Run: headless pygame with SDL's dummy video driver; simulated clock (each Clock.tick advances the game by its frame time, no real sleeping); random seed 0; keys injected as events and as key.get_pressed() state; no mouse input.
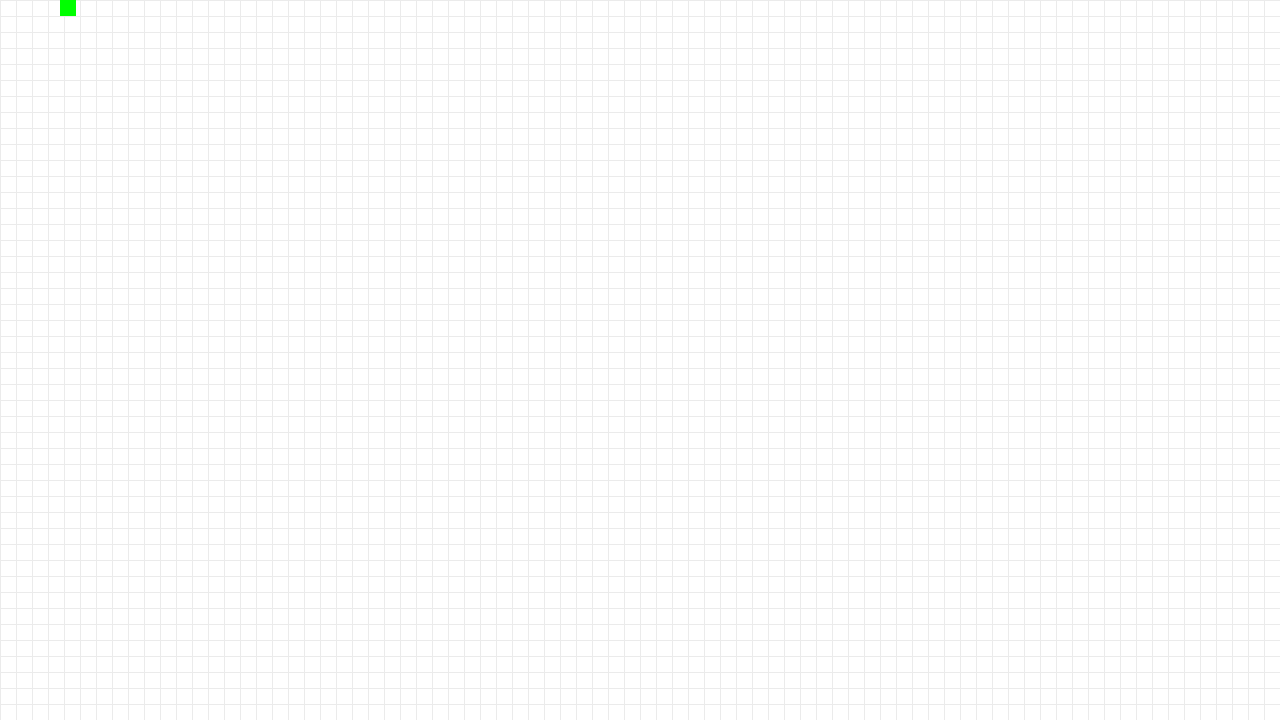
Frame 1 of 4 · flips 1–60 · no input
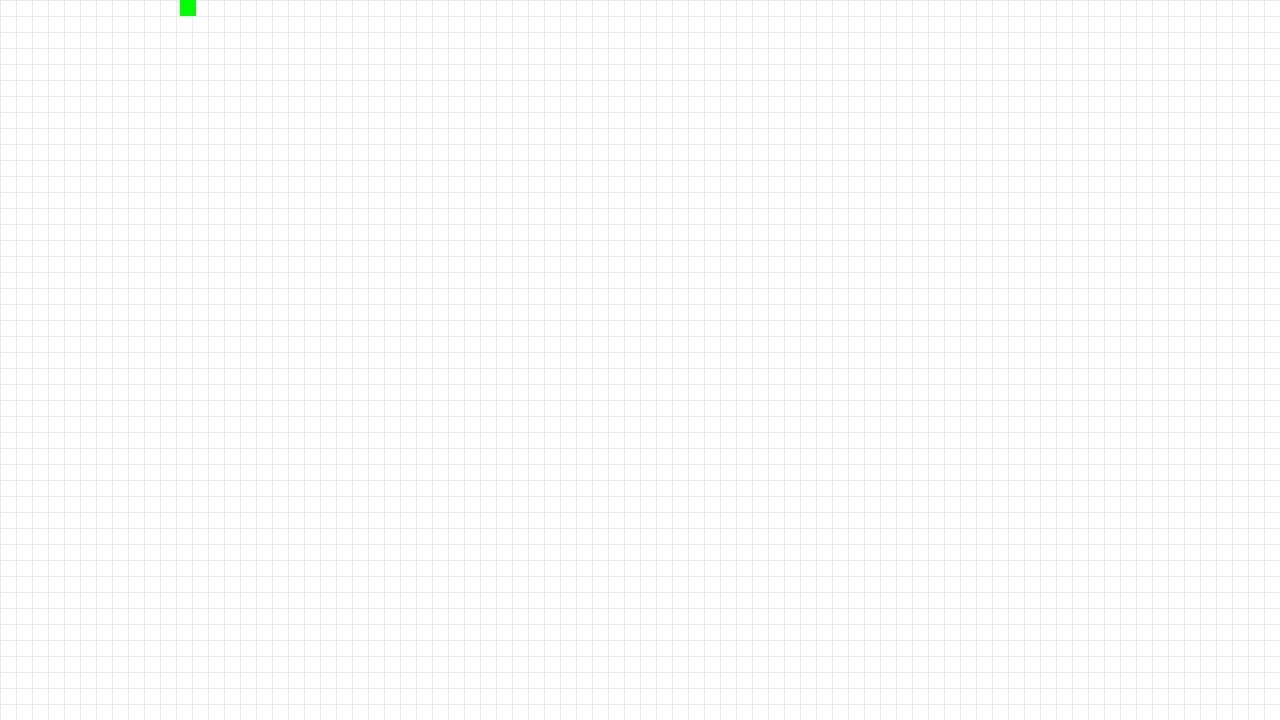
Frame 2 of 4 · flips 61–180 · tapped SPACE, RETURN · held RIGHT (→), D
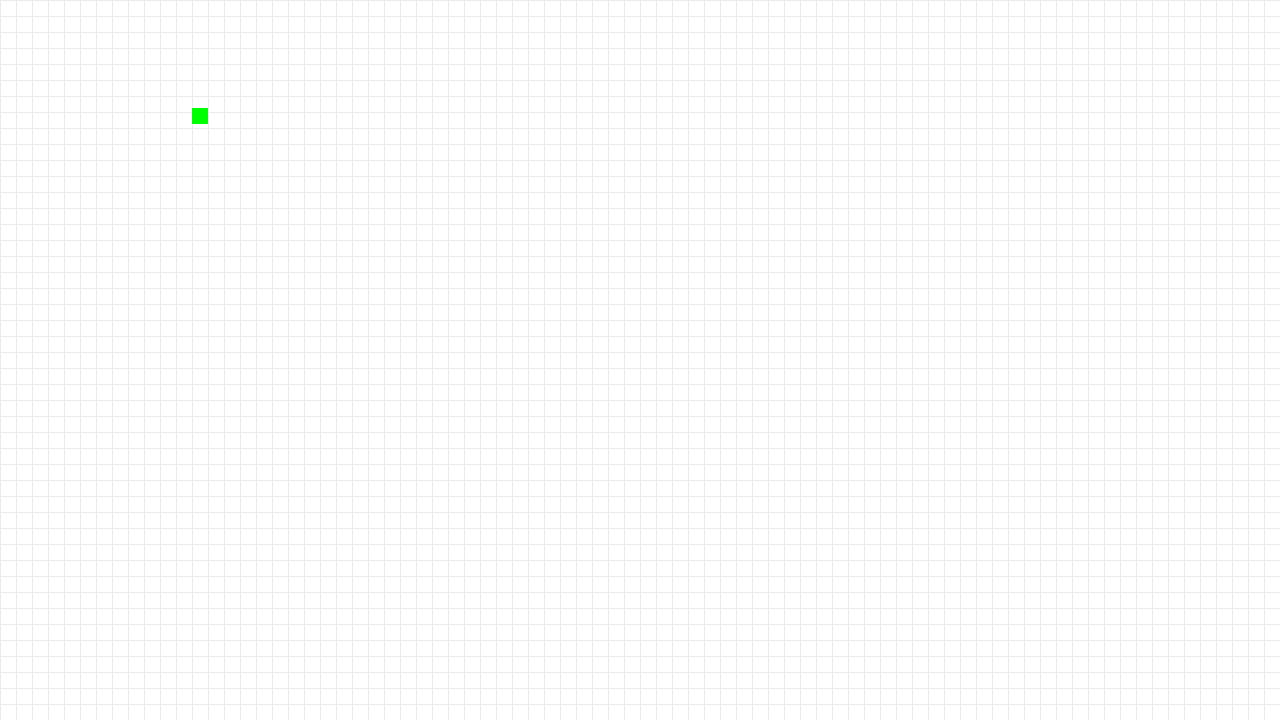
Frame 3 of 4 · flips 181–300 · held DOWN (↓), S
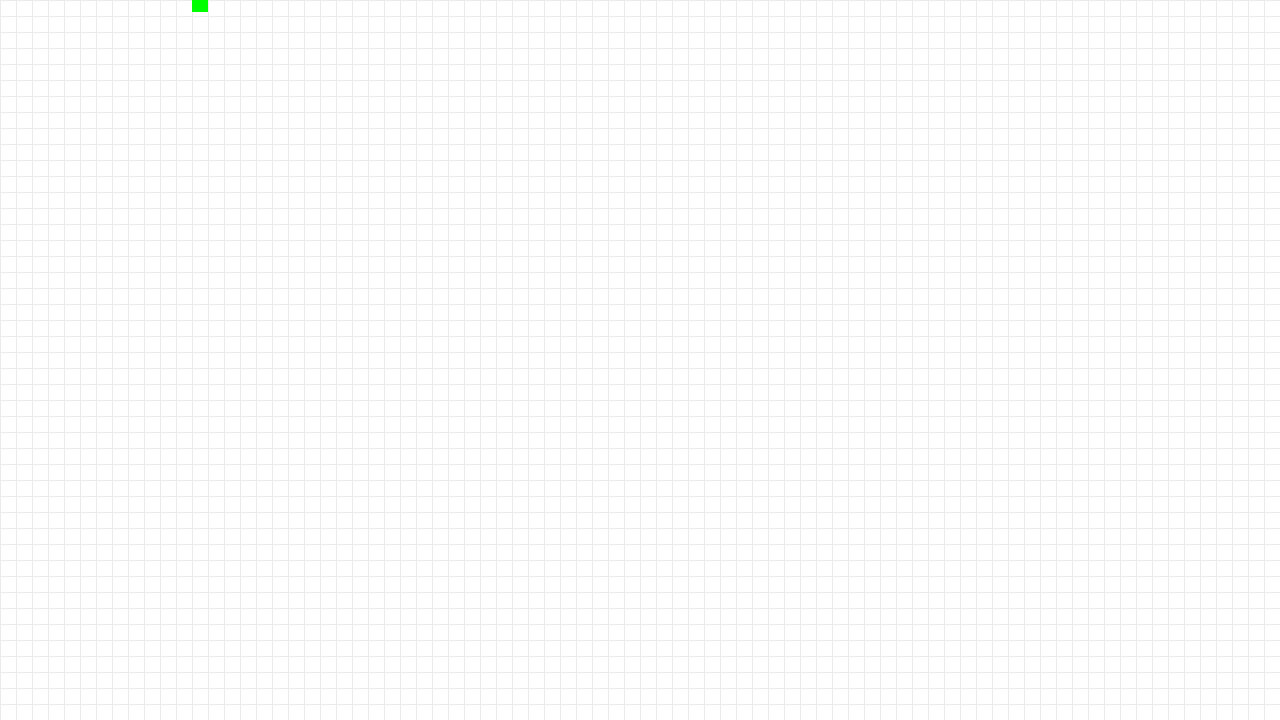
Frame 4 of 4 · flips 301–420 · held LEFT (←), A, UP (↑), W

The pygame program that drew these frames:

import os
import sys
import pygame


os.chdir(os.path.dirname(os.path.abspath(__file__)))

WIDTH = 1280
HEIGHT = WIDTH // 16 * 9
SIZE = WIDTH // 16 // 5

SCREEN = pygame.display.set_mode((WIDTH, HEIGHT))
FPS = 240


class Snake:
    def __init__(self):
        self.x, self.y = 0, 0
        self.speed = 1
        self.color = (0, 255, 0)
        self.speed_x = self.speed
        self.speed_y = 0
        self.new_speed_x = self.speed_x
        self.new_speed_y = self.speed_y

    def update(self):
        self.x += self.speed_x
        self.y += self.speed_y

    def draw(self, screen):
        return pygame.draw.rect(screen, self.color, (self.x, self.y, SIZE, SIZE))


def main():
    clock = pygame.time.Clock()
    
    snake = Snake()

    while True:
        clock.tick(FPS)

        SCREEN.fill((255, 255, 255))

        for i in range(0, WIDTH, SIZE):
            pygame.draw.line(SCREEN, (235, 235, 235), (i, 0), (i, HEIGHT))
        for i in range(0, HEIGHT, SIZE):
            pygame.draw.line(SCREEN, (235, 235, 235), (0, i), (WIDTH, i))

        for event in pygame.event.get():
            if event.type == pygame.QUIT:
                pygame.quit()
                sys.exit()
            elif event.type == pygame.KEYDOWN:
                if event.key == pygame.K_ESCAPE:
                    pygame.quit()
                    sys.exit()
                elif event.key == pygame.K_w:
                    snake.new_speed_y = -snake.speed
                    snake.new_speed_x = 0
                elif event.key == pygame.K_s:
                    snake.new_speed_y = snake.speed
                    snake.new_speed_x = 0
                elif event.key == pygame.K_a:
                    snake.new_speed_x = -snake.speed
                    snake.new_speed_y = 0
                elif event.key == pygame.K_d:
                    snake.new_speed_x = snake.speed
                    snake.new_speed_y = 0

        snake.update()
        if snake.x % SIZE == 0 and snake.y % SIZE == 0:
            snake.speed_x = snake.new_speed_x
            snake.speed_y = snake.new_speed_y
        snake.draw(SCREEN)

        pygame.display.flip()


if __name__ == "__main__":
    pygame.init()
    pygame.display.set_caption("Змейка")
    main()
